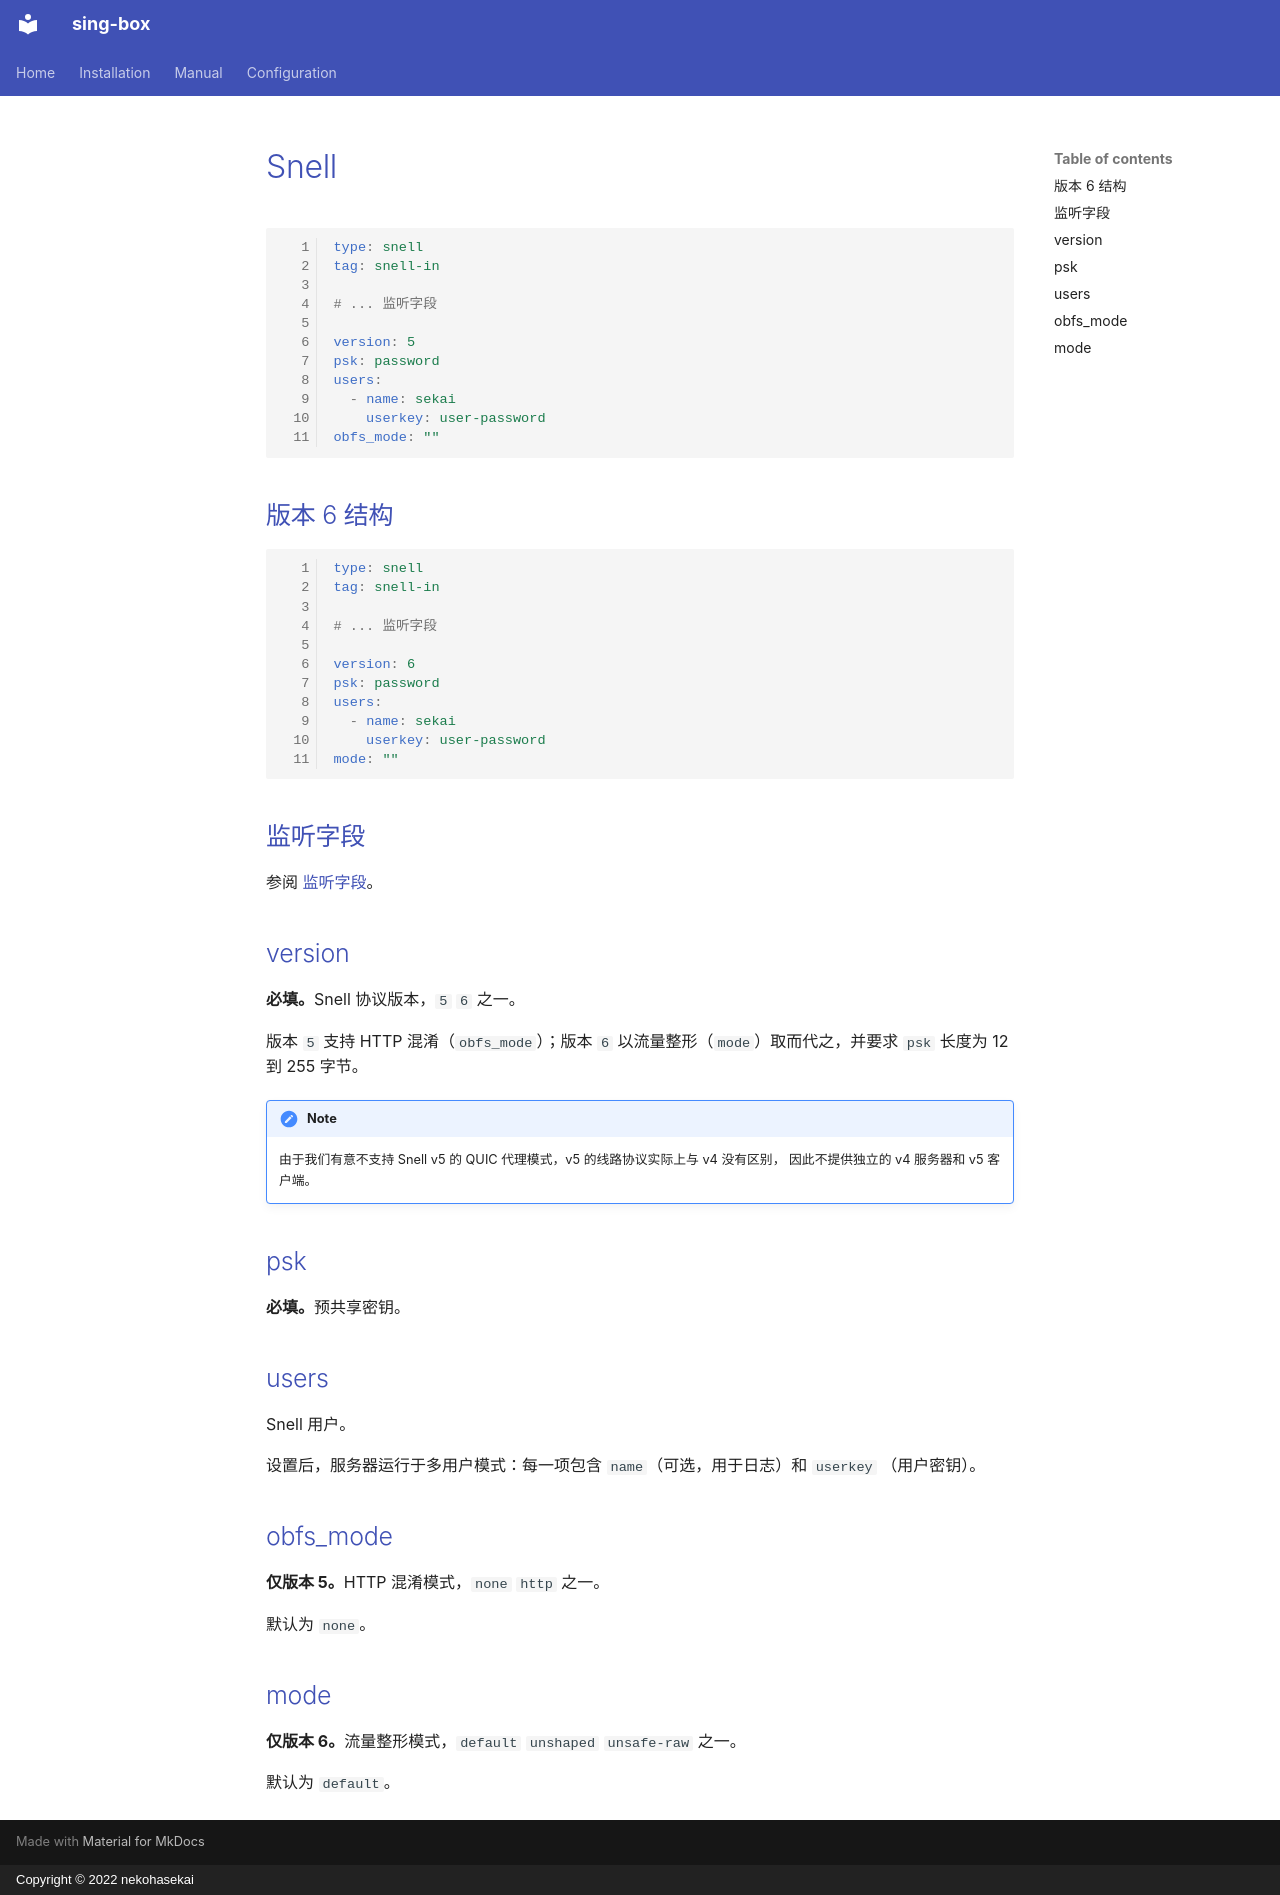

repository: Acheirial/sing-box · page: configuration/inbound/snell.zh/index.html · generator: mkdocs · copyright: Copyright © 2022 nekohasekai

# Snell

```{.yaml linenums="1"}
type: snell
tag: snell-in

# ... 监听字段

version: 5
psk: password
users:
  - name: sekai
    userkey: user-password
obfs_mode: ""
```

## 版本 6 结构

```{.yaml linenums="1"}
type: snell
tag: snell-in

# ... 监听字段

version: 6
psk: password
users:
  - name: sekai
    userkey: user-password
mode: ""
```

## 监听字段

参阅 [监听字段](/zh/configuration/shared/listen/)。

## version

**必填。**Snell 协议版本，`5` `6` 之一。

版本 `5` 支持 HTTP 混淆（`obfs_mode`）；版本 `6` 以流量整形（`mode`）取而代之，并要求
`psk` 长度为 12 到 255 字节。

!!! note

    由于我们有意不支持 Snell v5 的 QUIC 代理模式，v5 的线路协议实际上与 v4 没有区别，
    因此不提供独立的 v4 服务器和 v5 客户端。

## psk

**必填。**预共享密钥。

## users

Snell 用户。

设置后，服务器运行于多用户模式：每一项包含 `name`（可选，用于日志）和 `userkey`
（用户密钥）。

## obfs_mode

**仅版本 5。**HTTP 混淆模式，`none` `http` 之一。

默认为 `none`。

## mode

**仅版本 6。**流量整形模式，`default` `unshaped` `unsafe-raw` 之一。

默认为 `default`。
